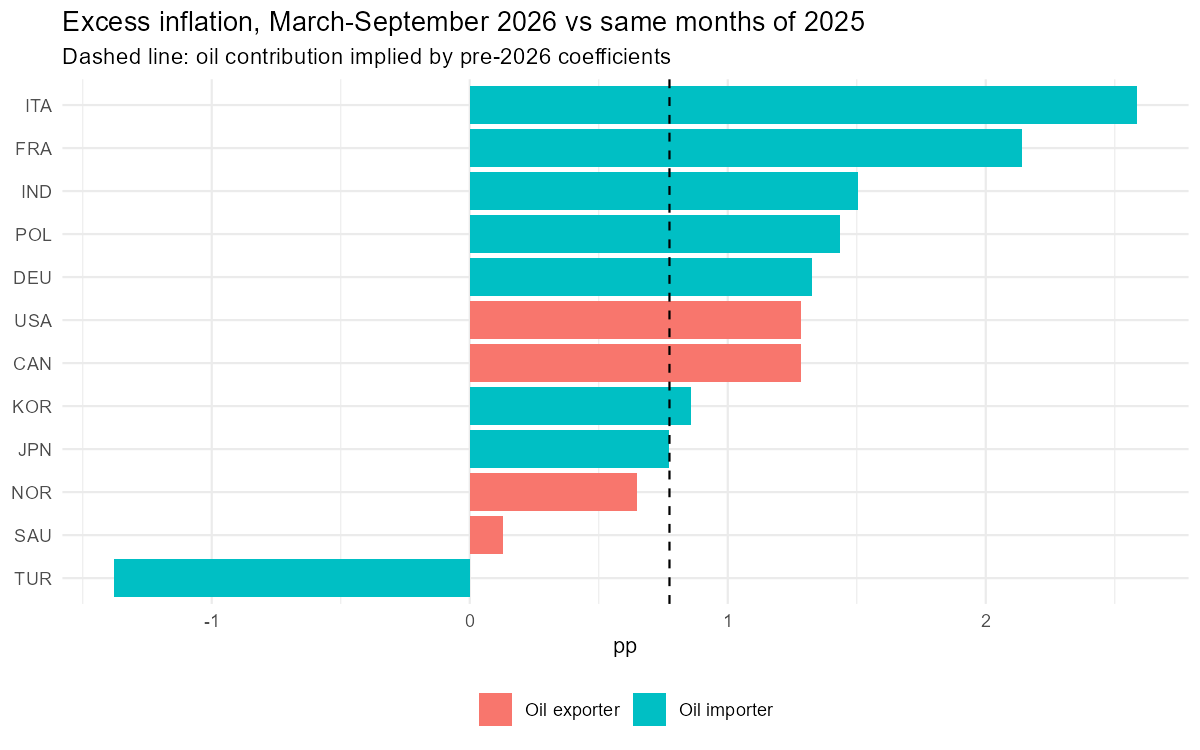

Data behind this chart, as committed beside it:
country, importer, infl_2026, oil_contrib, infl_2025, excess
TUR, 1, 14.12, 0.7741, 15.5, -1.38
SAU, 0, 1.207, 0.7741, 1.078, 0.1294
NOR, 0, 1.746, 0.7741, 1.099, 0.6465
JPN, 1, 1.976, 0.7741, 1.206, 0.7703
KOR, 1, 1.7, 0.7741, 0.8407, 0.8593
CAN, 0, 2.441, 0.7741, 1.159, 1.282
USA, 0, 3.06, 0.7741, 1.776, 1.284
DEU, 1, 2.804, 0.7741, 1.479, 1.325
POL, 1, 2.397, 0.7741, 0.962, 1.435
IND, 1, 4.606, 0.7741, 3.103, 1.503
FRA, 1, 2.784, 0.7741, 0.6421, 2.142
ITA, 1, 3.403, 0.7741, 0.8157, 2.588
